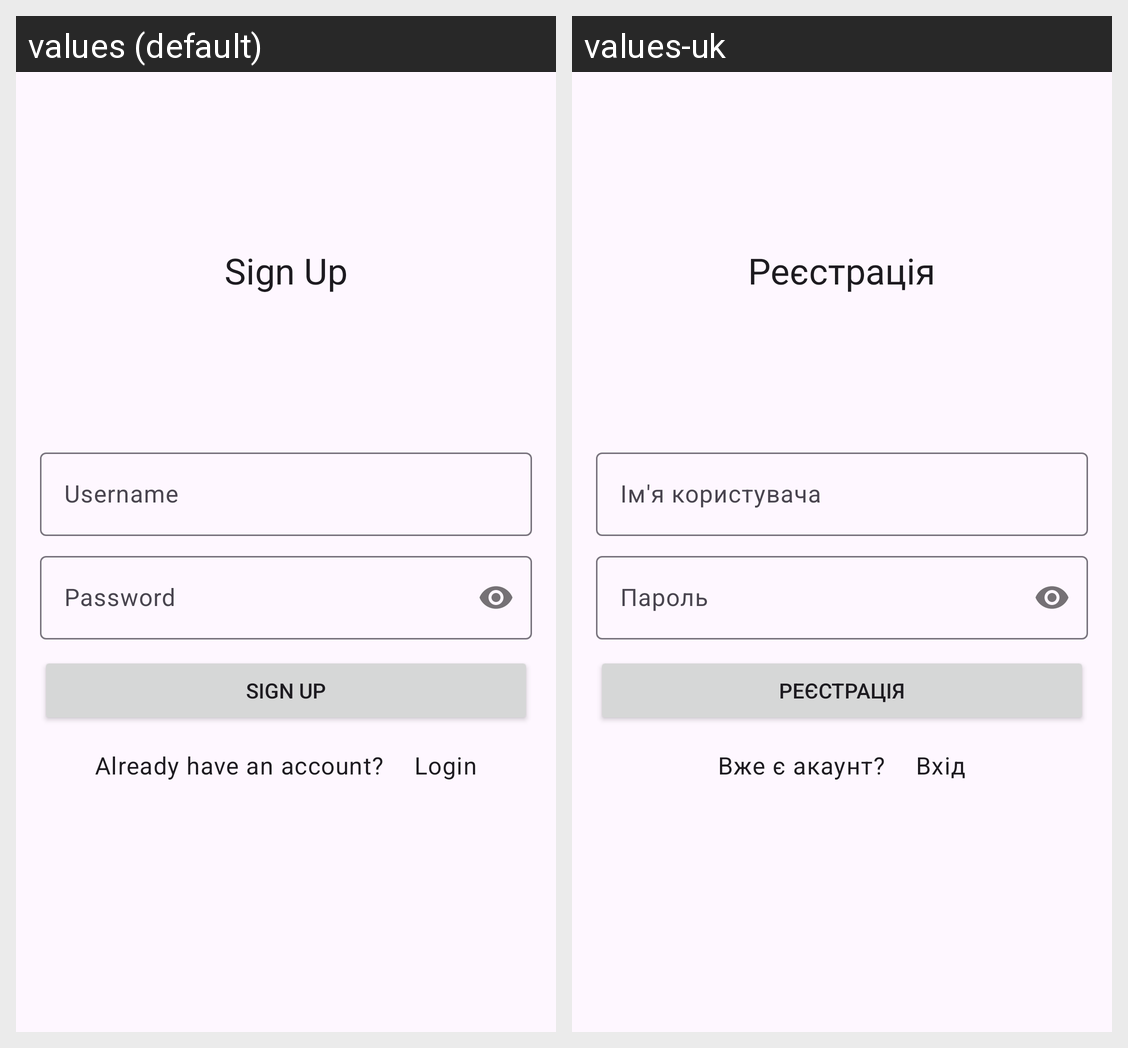

The Android screen above is rendered under two locales of the same app. Produce the string resources it draws, with the default and per-locale values.
Android screen res/layout/activity_signup.xml rendered under 2 locales, left to right: values (default), values-uk. Device: Nexus 5 (rendered at 1080×1920; each locale shown at half size, 540×960, under a caption strip naming it); theme Theme.LQRLMobile.
Strings drawn on this screen, with the default value and each locale's value (text and hints the layout hard-codes, and strings that could not be matched under every locale, appear in the picture but are not listed):

sign_up
  values: Sign Up
  values-uk: Реєстрація

username
  values: Username
  values-uk: Ім'я користувача

password
  values: Password
  values-uk: Пароль

already_have_an_account
  values: Already have an account?
  values-uk: Вже є акаунт?

login
  values: Login
  values-uk: Вхід
